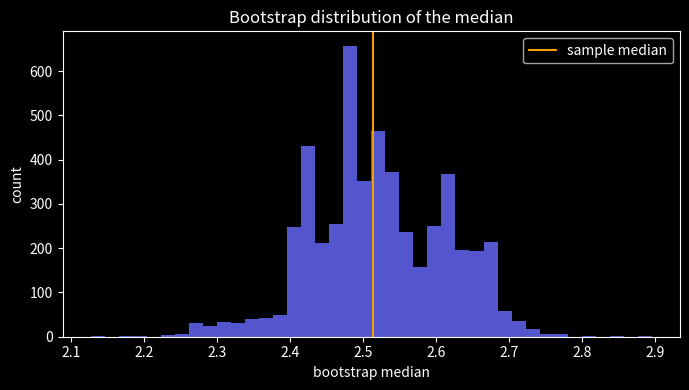
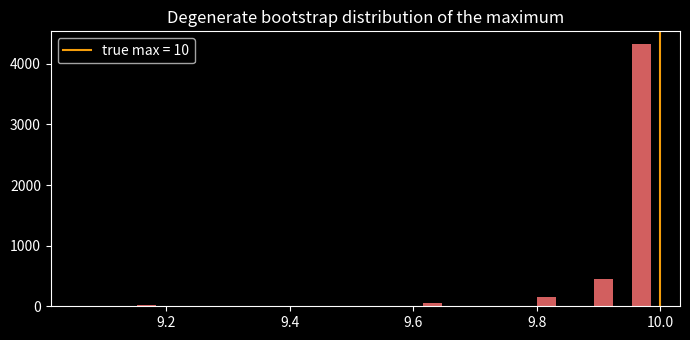

Generate these figures, in order, with matplotlib: (Note: this script raises an exception after producing the figures.)
import numpy as np
import matplotlib.pyplot as plt
plt.style.use('dark_background')
rng = np.random.default_rng(7)

def bootstrap(data, stat_fn, B=5000, seed=0):
    """Return B bootstrap replicates of stat_fn applied to resamples of data."""
    rng_local = np.random.default_rng(seed)
    n = len(data)
    reps = np.empty(B)
    for b in range(B):
        resample = data[rng_local.integers(0, n, n)]   # sample with replacement
        reps[b] = stat_fn(resample)
    return reps

# Skewed data: the median has no clean analytic SE
data = rng.lognormal(mean=1.0, sigma=0.6, size=200)
reps_med = bootstrap(data, np.median, B=5000)

print(f"Sample median       = {np.median(data):.4f}")
print(f"Bootstrap SE(median)= {reps_med.std(ddof=1):.4f}")

plt.figure(figsize=(7, 4))
plt.hist(reps_med, bins=40, color='#6366f1', alpha=0.85)
plt.axvline(np.median(data), color='#f59e0b', label='sample median')
plt.xlabel('bootstrap median'); plt.ylabel('count')
plt.title('Bootstrap distribution of the median'); plt.legend()
plt.tight_layout(); plt.show()

n = 1000
fracs = []
for _ in range(2000):
    idx = rng.integers(0, n, n)
    fracs.append(len(np.unique(idx)) / n)
print(f"Mean distinct fraction = {np.mean(fracs):.4f}")
print(f"Theory 1 - 1/e         = {1 - np.exp(-1):.4f}")

print(f'mean distinct fraction = {np.mean(fracs):.4f}  vs  1 - 1/e = {1 - np.exp(-1):.4f}')
assert abs(np.mean(fracs) - (1 - np.exp(-1))) < 0.01, 'a bootstrap sample holds ~63.2% (1-1/e) of the originals'
print('\n✅ resampling with replacement: ~63% distinct points, the rest duplicates')

from scipy import stats

def percentile_ci(reps, alpha=0.05):
    return np.percentile(reps, [100*alpha/2, 100*(1-alpha/2)])

def basic_ci(reps, theta_hat, alpha=0.05):
    lo, hi = np.percentile(reps, [100*alpha/2, 100*(1-alpha/2)])
    return np.array([2*theta_hat - hi, 2*theta_hat - lo])

def bca_ci(data, stat_fn, reps, theta_hat, alpha=0.05):
    # bias-correction z0
    z0 = stats.norm.ppf((reps < theta_hat).mean())
    # acceleration via jackknife
    n = len(data)
    jk = np.array([stat_fn(np.delete(data, i)) for i in range(n)])
    jk_mean = jk.mean()
    num = ((jk_mean - jk)**3).sum()
    den = 6.0 * (((jk_mean - jk)**2).sum())**1.5
    a = num / den if den != 0 else 0.0
    z = stats.norm.ppf([alpha/2, 1 - alpha/2])
    adj = z0 + (z0 + z) / (1 - a*(z0 + z))
    pcts = 100 * stats.norm.cdf(adj)
    return np.percentile(reps, pcts)

theta_hat = np.median(data)
print(f"Percentile CI : {percentile_ci(reps_med).round(4)}")
print(f"Basic CI      : {basic_ci(reps_med, theta_hat).round(4)}")
print(f"BCa CI        : {bca_ci(data, np.median, reps_med, theta_hat).round(4)}")

true_mean = 5.0
cover_pct = 0
trials = 300
for t in range(trials):
    d = rng.normal(true_mean, 2.0, 60)
    reps = bootstrap(d, np.mean, B=1000, seed=t)
    lo, hi = percentile_ci(reps)
    cover_pct += (lo <= true_mean <= hi)
print(f"Percentile CI empirical coverage: {cover_pct/trials:.3f}  (target 0.95)")

coverage = cover_pct / trials
print(f'percentile-CI empirical coverage over {trials} experiments: {coverage:.3f}  (target 0.95)')
assert 0.90 < coverage < 0.99, 'bootstrap percentile CIs achieve near-nominal coverage for a smooth statistic'
print('\n✅ the bootstrap gives calibrated intervals for smooth statistics — no formula required')

d = rng.uniform(0, 10, 100)
reps_max = bootstrap(d, np.max, B=5000)
print(f"Sample max = {d.max():.4f}")
print(f"Bootstrap max distribution takes only {len(np.unique(reps_max))} distinct values")
print(f"...and never exceeds the sample max: {reps_max.max():.4f}")
print("True max of Uniform(0,10) is 10 — the bootstrap upper tail is systematically too low.")

plt.figure(figsize=(7, 3.5))
plt.hist(reps_max, bins=30, color='#f87171', alpha=0.85)
plt.axvline(10, color='#f59e0b', label='true max = 10')
plt.title('Degenerate bootstrap distribution of the maximum'); plt.legend()
plt.tight_layout(); plt.show()

# The bootstrap's key failure mode: EXTREME statistics. The maximum depends entirely on the
# most extreme observation, and a resample can never contain a value larger than the sample max
# — so the bootstrap distribution of the max is DEGENERATE (few distinct values) and its upper
# tail is systematically too low. We confirm on the Uniform(0,10) max.
print(f'sample max = {d.max():.3f}')
print(f'bootstrap-max distribution: {len(np.unique(reps_max))} distinct values, never exceeds {reps_max.max():.3f}')
assert reps_max.max() <= d.max() + 1e-12, 'a bootstrap resample can never exceed the sample max'
assert len(np.unique(reps_max)) < 20, 'the bootstrap max is degenerate — too few distinct values'
print('\nThe bootstrap works for SMOOTH statistics; for extremes (max/min) it fails -> use extreme-value theory.')

# AR(1) series with strong autocorrelation
phi = 0.8
n = 400
series = np.zeros(n)
for t in range(1, n):
    series[t] = phi * series[t-1] + rng.normal()

def block_bootstrap_mean_se(series, ell, B=2000):
    """SE of the mean via moving block bootstrap with block length ell."""
    n = len(series)
    n_blocks = int(np.ceil(n / ell))
    means = np.empty(B)
    # TODO(you): for each replicate, pick n_blocks random start indices in [0, n-ell],
    # concatenate those blocks, truncate to length n, and record the mean
    return ...

plain_se = bootstrap(series, np.mean, B=2000).std(ddof=1)
block_se = block_bootstrap_mean_se(series, ell=20)
if block_se is not None:
    print(f"Plain bootstrap SE(mean) = {plain_se:.4f}  (too small — ignores autocorrelation)")
    print(f"Block bootstrap SE(mean) = {block_se:.4f}  (larger, more honest)")
